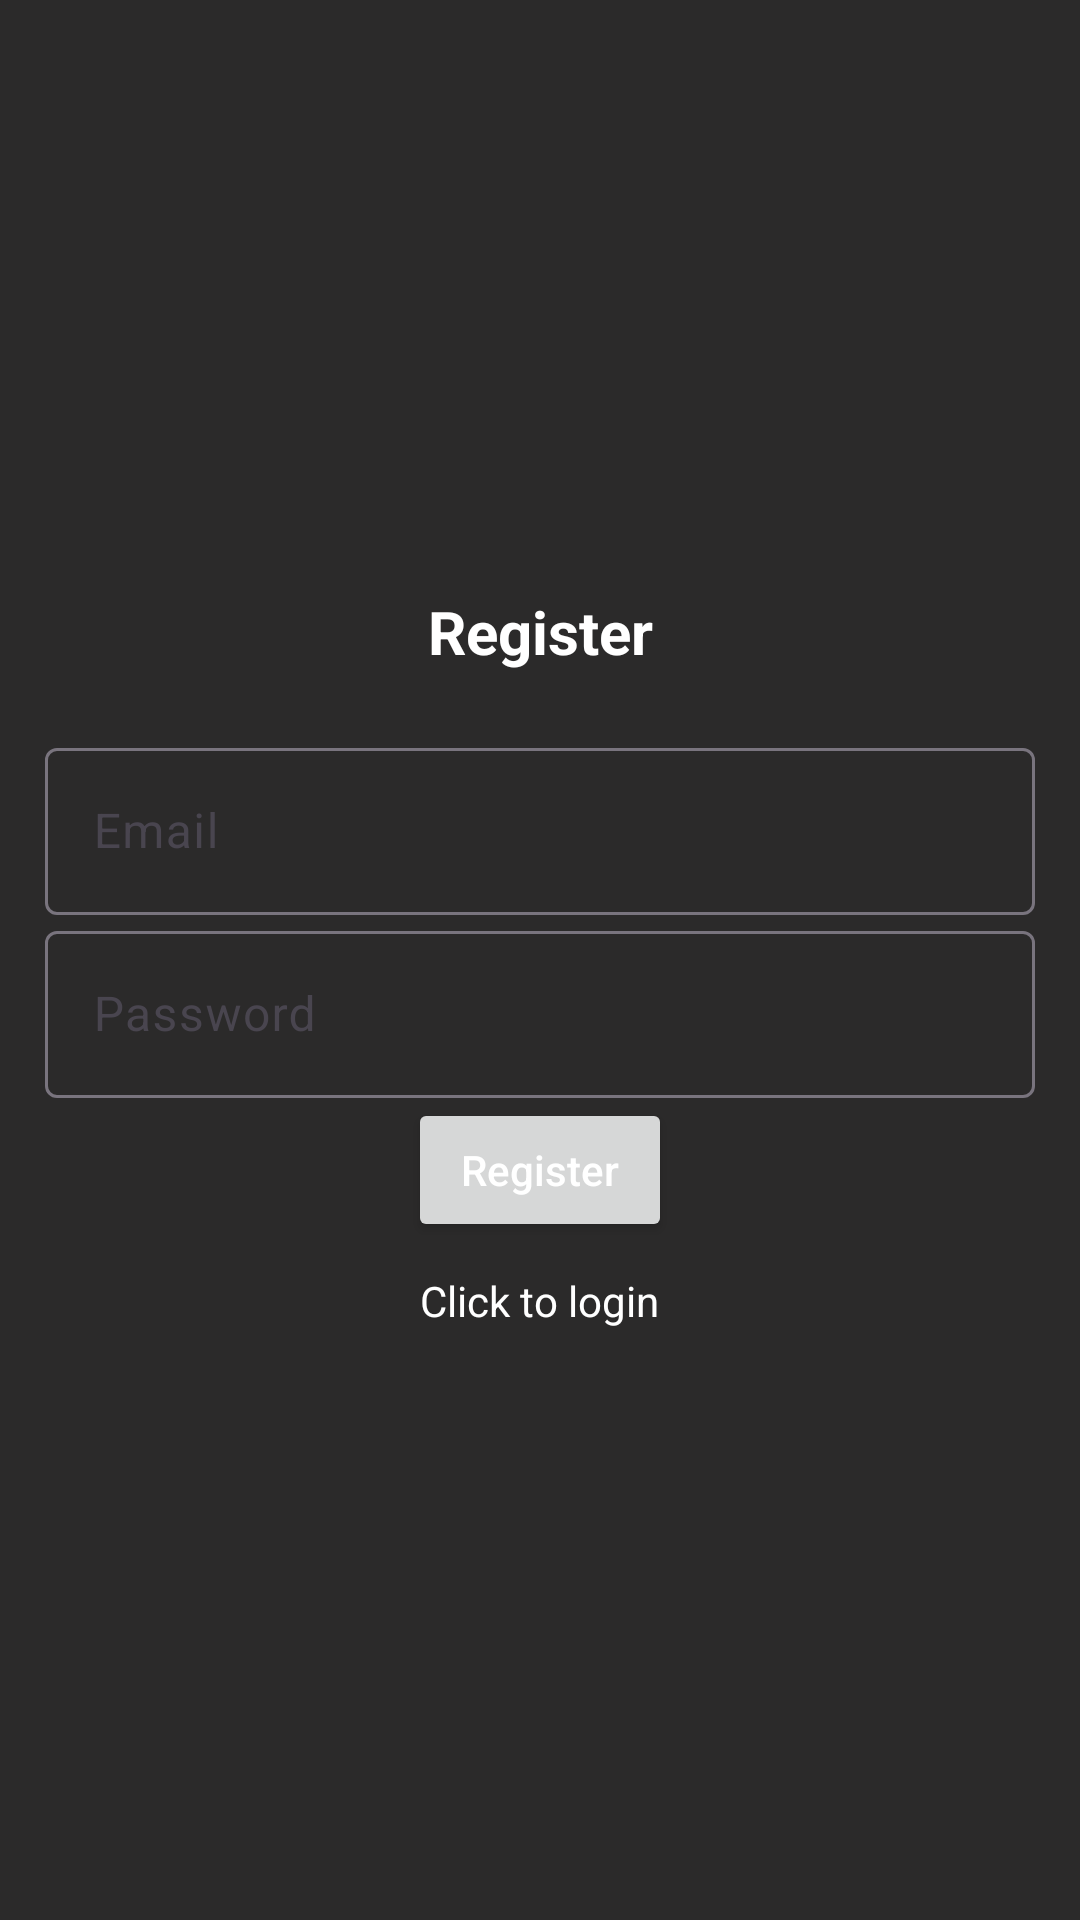

This screen was rendered from an Android layout file. Write that file and the resources it references.
<!-- AndroidManifest.xml: activity theme Theme.Material3.Light.NoActionBar -->
<!-- res/layout/activity_register.xml -->
<?xml version="1.0" encoding="utf-8"?>
<LinearLayout xmlns:android="http://schemas.android.com/apk/res/android"
    xmlns:app="http://schemas.android.com/apk/res-auto"
    xmlns:tools="http://schemas.android.com/tools"
    android:layout_width="match_parent"
    android:orientation="vertical"
    android:gravity="center"
    android:padding="15dp"
    android:layout_height="match_parent"
    android:background="#2B2A2A"
    tools:context=".RegisterActivity">

    <TextView
        android:text="@string/register"
        android:textSize="20sp"
        android:textStyle="bold"
        android:gravity="center"
        android:textColor="@color/white"
        android:layout_marginBottom="20dp"
        android:layout_width="match_parent"
        android:layout_height="wrap_content" />

    <com.google.android.material.textfield.TextInputLayout
        android:layout_width="match_parent"
        android:layout_height="wrap_content">
        <com.google.android.material.textfield.TextInputEditText
            android:id="@+id/email"
            android:hint="@string/email"
            android:textColor="@color/white"
            android:layout_width="match_parent"
            android:layout_height="wrap_content" />

    </com.google.android.material.textfield.TextInputLayout>

    <com.google.android.material.textfield.TextInputLayout
        android:layout_width="match_parent"
        android:layout_height="wrap_content">
        <com.google.android.material.textfield.TextInputEditText
            android:id="@+id/password"
            android:hint="@string/password"
            android:textColor="@color/white"
            android:layout_width="match_parent"
            android:layout_height="wrap_content" />

    </com.google.android.material.textfield.TextInputLayout>
    <ProgressBar
        android:id="@+id/progressBar"
        android:visibility="gone"
        android:layout_width="wrap_content"
        android:layout_height="wrap_content" />
    <Button
        android:id="@+id/btn_register"
        android:layout_width="wrap_content"
        android:layout_height="wrap_content"
        android:hint="@string/register"
        android:textColorHint="@color/white"
        android:textColor="@color/white" />

    <TextView
        android:id="@+id/loginNow"
        android:text="Click to login"
        android:layout_marginTop="10dp"
        android:textColor="@color/white"
        android:layout_width="wrap_content"
        android:layout_height="wrap_content" />
</LinearLayout>
<!-- resources referenced by this layout -->
<resources>
  <string name="email">Email</string>
  <string name="password">Password</string>
  <string name="register">Register</string>
  <!-- not gathered from this repository: default colours our renderer supplied (Android Studio template values) -->
  <color name="white">#FFFFFFFF</color>
</resources>
